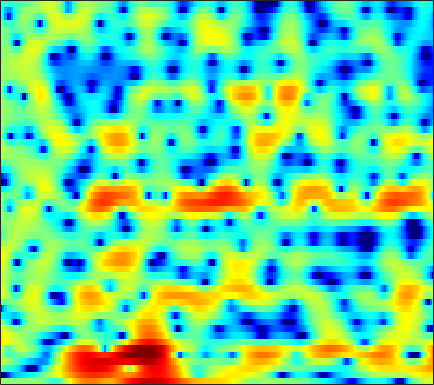

The table this chart was drawn from, first rows:
1.1618, 0.92794, 0.64966, 0.42209, 0.32203, 0.19524, 0.089417, 0.059484, 0.078375, 0.16635, 0.2818, 0.35511, 0.43923, 0.53238, 0.54001, 0.4956, 0.48197, 0.37398, 0.11841, -0.20738, -0.66055, -1.0814, -1.7291, -2.4034
-18.86, -22.66, -16.51, -12.28, -10.32, -8.559, -7.397, -6.769, -6.156, -5.757, -5.477, -5.292, -5.024, -4.704, -4.409, -3.916, -3.303, -2.765, -2.018, -1.229, -0.4221, 0.1625, 0.9411, 1.707
-1.514, -1.941, -2.444, -2.884, -3.236, -3.755, -4.389, -4.971, -5.903, -7.216, -8.985, -10.74, -14.02, -19.65, -27.6, -21.51, -14.57, -11.49, -8.447, -6.097, -4.151, -2.862, -1.294, 0.1653
2.766, 2.232, 1.518, 0.7955, 0.2881, -0.3982, -1.103, -1.642, -2.402, -3.213, -4.069, -4.712, -5.58, -6.391, -6.953, -7.543, -8.136, -8.485, -8.813, -8.961, -8.637, -7.999, -6.433, -4.33
2.41, 0.9536, -0.8866, -2.144, -2.422, -2.058, -1.367, -0.8857, -0.4593, -0.2392, -0.2441, -0.3914, -0.7375, -1.319, -1.886, -2.802, -3.953, -4.888, -6.327, -7.978, -9.551, -9.868, -8.778, -6.363
3.346, 1.663, -0.3952, -1.472, -1.346, -0.4201, 0.6326, 1.282, 1.86, 2.142, 2.132, 1.953, 1.527, 0.8957, 0.2941, -0.6379, -1.78, -2.762, -4.096, -5.467, -6.629, -7.155, -7.251, -6.412
5.524, 4.961, 4.282, 3.716, 3.368, 3, 2.69, 2.478, 2.179, 1.817, 1.376, 0.9735, 0.3083, -0.5159, -1.257, -2.453, -3.941, -5.281, -7.427, -10.13, -13.57, -16.46, -18.02, -15.55
5.282, 4.817, 4.215, 3.63, 3.223, 2.726, 2.28, 1.984, 1.64, 1.33, 1.014, 0.752, 0.3563, -0.1209, -0.5297, -1.166, -1.893, -2.512, -3.407, -4.367, -5.316, -5.965, -6.77, -7.508
3.906, 3.264, 2.351, 1.414, 0.7183, -0.09695, -0.6984, -0.9443, -0.9624, -0.716, -0.3026, 0.04443, 0.4572, 0.7744, 0.9266, 1.01, 0.9855, 0.8729, 0.6332, 0.3085, -0.08077, -0.4216, -0.9363, -1.53
0.275, -0.5942, -1.96, -3.732, -5.494, -8.754, -13.87, -17.49, -12.46, -7.586, -4.445, -2.746, -1.048, 0.1927, 0.8758, 1.553, 1.991, 2.188, 2.328, 2.343, 2.255, 2.126, 1.903, 1.665
-4.876, -5.01, -5.136, -5.405, -5.741, -6.273, -6.655, -6.54, -5.707, -4.298, -2.739, -1.655, -0.4207, 0.5748, 1.163, 1.744, 2.124, 2.292, 2.384, 2.339, 2.187, 2.027, 1.774, 1.51
-12.79, -8.915, -5.966, -4.206, -3.32, -2.43, -1.7, -1.189, -0.5157, 0.1709, 0.8505, 1.348, 1.935, 2.392, 2.634, 2.834, 2.844, 2.743, 2.438, 1.949, 1.326, 0.7927, 0.01796, -0.7742
-1.385, -1.259, -0.9384, -0.5933, -0.3435, -0.04212, 0.2948, 0.576, 1.025, 1.546, 2.097, 2.482, 2.942, 3.264, 3.382, 3.343, 3.047, 2.636, 1.813, 0.6769, -0.8115, -2.161, -4.255, -6.498
3.361, 2.772, 1.888, 0.8341, -0.05566, -1.286, -2.311, -2.601, -2.075, -0.8067, 0.6266, 1.591, 2.617, 3.317, 3.615, 3.708, 3.442, 2.978, 2, 0.525, -1.607, -3.72, -7.564, -13.54
4.027, 3.236, 1.884, 0.08936, -1.688, -4.984, -10.06, -14.18, -9.954, -5, -1.871, -0.2186, 1.357, 2.39, 2.895, 3.226, 3.225, 3.004, 2.441, 1.561, 0.4387, -0.5384, -1.954, -3.27
2.729, 2.203, 1.351, 0.3621, -0.4233, -1.399, -2.139, -2.415, -2.325, -1.801, -1.052, -0.4534, 0.2983, 0.9266, 1.28, 1.597, 1.714, 1.683, 1.481, 1.132, 0.6665, 0.2467, -0.3333, -0.8956
2.572, 2.146, 1.473, 0.7374, 0.1846, -0.4862, -0.9957, -1.236, -1.34, -1.212, -0.8757, -0.5557, -0.08499, 0.3744, 0.6781, 1.01, 1.223, 1.308, 1.304, 1.178, 0.9124, 0.6459, 0.2122, -0.3092
3.606, 2.961, 1.912, 0.6722, -0.3556, -1.763, -2.999, -3.582, -3.722, -3.192, -2.305, -1.57, -0.6557, 0.141, 0.6428, 1.188, 1.591, 1.801, 1.965, 1.97, 1.821, 1.604, 1.152, 0.4896
4.944, 4.099, 2.651, 0.7085, -1.19, -4.711, -10.59, -20.66, -15.44, -8.107, -4.656, -3.026, -1.507, -0.4553, 0.158, 0.8254, 1.393, 1.758, 2.155, 2.424, 2.525, 2.448, 2.123, 1.51
4.905, 4.322, 3.347, 2.113, 1.035, -0.5503, -2.084, -2.93, -3.404, -3.268, -2.949, -2.819, -2.877, -3.103, -3.24, -3.096, -2.397, -1.593, -0.4197, 0.614, 1.369, 1.718, 1.883, 1.711
3.039, 3.046, 2.934, 2.663, 2.365, 1.866, 1.298, 0.8271, 0.1557, -0.633, -1.671, -2.71, -4.72, -7.98, -12.27, -27.9, -12.87, -7.89, -4.062, -1.688, -0.1543, 0.6101, 1.24, 1.485
-0.5867, 0.2779, 1.113, 1.65, 1.866, 1.964, 1.867, 1.678, 1.269, 0.6789, -0.1165, -0.8408, -1.971, -3.183, -3.983, -4.492, -4.101, -3.351, -2.155, -1.049, -0.1987, 0.2855, 0.7022, 0.8835
-2.695, -1.462, -0.2397, 0.6177, 1.077, 1.482, 1.689, 1.733, 1.665, 1.477, 1.183, 0.911, 0.5251, 0.1538, -0.07574, -0.2772, -0.3455, -0.3129, -0.2087, -0.09095, 0.0009888, 0.025, -0.04656, -0.2187
-1.392, -0.7631, -0.03384, 0.5517, 0.9188, 1.301, 1.581, 1.727, 1.848, 1.883, 1.848, 1.774, 1.625, 1.433, 1.274, 1.04, 0.7941, 0.5963, 0.3173, 0.01669, -0.3086, -0.6013, -1.032, -1.551
0.1699, 0.2797, 0.435, 0.6269, 0.7893, 1.052, 1.34, 1.565, 1.837, 2.049, 2.189, 2.232, 2.201, 2.058, 1.88, 1.547, 1.113, 0.7219, 0.1369, -0.4946, -1.164, -1.655, -2.269, -2.877
1.107, 0.5596, -0.1211, -0.5536, -0.622, -0.3153, 0.3173, 0.8734, 1.601, 2.216, 2.649, 2.857, 2.973, 2.896, 2.701, 2.251, 1.572, 0.9072, -0.2172, -1.564, -3.011, -3.947, -4.768, -4.91
1.368, -0.472, -3.776, -8.076, -9.407, -6.017, -2.519, -0.6349, 1.152, 2.332, 3.1, 3.462, 3.718, 3.766, 3.66, 3.295, 2.596, 1.784, 0.1997, -2.274, -6.203, -11.38, -24.33, -10.63
1.576, 0.01677, -2.324, -4.49, -5.07, -3.962, -2.09, -0.9218, 0.1729, 0.7741, 1.02, 1.08, 1.151, 1.354, 1.604, 1.934, 2.075, 1.955, 1.433, 0.5002, -0.7531, -1.603, -2.216, -1.899
0.5424, -0.05024, -0.6113, -0.9191, -0.9569, -0.8229, -0.6398, -0.588, -0.8583, -1.682, -3.423, -5.405, -8.419, -7.697, -4.88, -1.692, 0.4627, 1.527, 2.381, 2.765, 2.811, 2.712, 2.471, 2.173
-5.354, -5.385, -4.805, -3.74, -2.901, -1.912, -1.234, -0.9604, -1.007, -1.597, -2.821, -4.067, -5.483, -4.956, -3.242, -0.7342, 1.238, 2.334, 3.332, 3.891, 4.112, 4.05, 3.726, 3.107
-21.26, -27.01, -15.92, -10.01, -7.206, -4.584, -2.777, -1.841, -0.9824, -0.4868, -0.1793, -0.01813, 0.2709, 0.7253, 1.179, 1.879, 2.568, 3.007, 3.445, 3.664, 3.645, 3.473, 3.005, 2.241
-12.66, -11.9, -10.12, -7.805, -6.144, -4.207, -2.647, -1.702, -0.6994, 0.07011, 0.6567, 1.019, 1.43, 1.808, 2.07, 2.371, 2.624, 2.766, 2.873, 2.864, 2.698, 2.474, 2.012, 1.354
-5.823, -5.352, -4.601, -3.718, -3.01, -2.077, -1.236, -0.6635, -0.01563, 0.5226, 0.9383, 1.196, 1.461, 1.649, 1.75, 1.843, 1.881, 1.883, 1.845, 1.747, 1.597, 1.44, 1.153, 0.7653
-1.605, -1.453, -1.184, -0.8674, -0.6091, -0.249, 0.09658, 0.3296, 0.6018, 0.8076, 0.9526, 1.011, 1.02, 0.9485, 0.8539, 0.6859, 0.4857, 0.3304, 0.1438, 0.02771, 0.001756, 0.01887, 0.08114, 0.1289
1.093, 1.009, 0.92, 0.859, 0.8286, 0.8107, 0.8218, 0.8274, 0.8256, 0.7764, 0.6709, 0.53, 0.2675, -0.09332, -0.4436, -1.035, -1.733, -2.295, -2.97, -3.317, -3.151, -2.68, -1.789, -0.85
2.494, 2.074, 1.492, 0.9734, 0.6721, 0.4019, 0.2617, 0.2107, 0.1266, -0.01059, -0.2624, -0.512, -0.9356, -1.469, -1.983, -2.916, -4.311, -5.85, -8.988, -13.86, -13.11, -8.684, -4.428, -1.591
2.016, 0.8787, -0.8969, -2.658, -3.571, -3.807, -3.274, -2.795, -2.42, -2.463, -2.899, -3.383, -4.043, -4.463, -4.543, -4.495, -4.646, -5.038, -5.897, -6.507, -5.689, -4.019, -1.526, 0.63
0.657, -1.162, -4.718, -10.98, -21.33, -13.87, -8.109, -6.152, -5.056, -5.288, -6.748, -8.901, -13.96, -17.31, -12.35, -7.574, -4.723, -3.287, -1.891, -0.7558, 0.3082, 1.11, 2.157, 3.102
0.7887, -0.1481, -1.586, -2.995, -3.751, -4.114, -3.958, -3.792, -3.801, -4.241, -5.197, -6.166, -7.403, -7.571, -6.616, -4.63, -2.705, -1.466, -0.09691, 0.976, 1.856, 2.382, 2.941, 3.322
0.8949, 0.588, 0.1158, -0.3684, -0.7039, -1.073, -1.346, -1.514, -1.738, -1.971, -2.183, -2.31, -2.318, -2.091, -1.756, -1.127, -0.3918, 0.1656, 0.8595, 1.426, 1.847, 2.056, 2.201, 2.159
0.7798, 0.7056, 0.5173, 0.2723, 0.07363, -0.1967, -0.4491, -0.6109, -0.7801, -0.8743, -0.8798, -0.8168, -0.6453, -0.3516, -0.07558, 0.3317, 0.7582, 1.052, 1.371, 1.588, 1.655, 1.601, 1.375, 0.976
0.9317, 0.8654, 0.6658, 0.3914, 0.1637, -0.1502, -0.4641, -0.6866, -0.9247, -1.059, -1.042, -0.8833, -0.5089, 0.01441, 0.4623, 1.059, 1.573, 1.871, 2.112, 2.163, 2.003, 1.738, 1.182, 0.4146
1.412, 1.084, 0.5324, -0.05215, -0.4601, -0.9382, -1.396, -1.801, -2.479, -3.236, -3.698, -3.53, -2.451, -0.8831, 0.2948, 1.646, 2.644, 3.151, 3.513, 3.501, 3.149, 2.661, 1.738, 0.4998
1.486, 0.2899, -1.716, -3.689, -4.446, -4.2, -3.6, -3.536, -4.443, -7.177, -14.56, -25.7, -7.79, -2.148, 0.4271, 2.712, 4.139, 4.777, 5.144, 5.012, 4.399, 3.641, 2.218, 0.3261
0.8839, -0.9741, -4.776, -11.07, -13.99, -8.246, -4.64, -3.226, -2.373, -2.213, -2.152, -1.729, -0.4082, 1.292, 2.492, 3.775, 4.603, 4.921, 4.941, 4.521, 3.634, 2.648, 0.8501, -1.604
1.133, 0.3657, -0.7095, -1.549, -1.835, -1.667, -1.117, -0.634, -0.03284, 0.4906, 0.9812, 1.361, 1.89, 2.422, 2.768, 3.1, 3.223, 3.144, 2.787, 2.114, 1.129, 0.1591, -1.42, -3.358
1.266, 1.071, 0.8365, 0.6764, 0.6354, 0.6893, 0.8533, 1.028, 1.291, 1.559, 1.813, 1.98, 2.15, 2.241, 2.239, 2.113, 1.825, 1.488, 0.8682, 0.04193, -0.9733, -1.839, -3.111, -4.433
1.002, 1.102, 1.231, 1.354, 1.45, 1.585, 1.739, 1.862, 2.026, 2.175, 2.288, 2.334, 2.331, 2.22, 2.055, 1.7, 1.169, 0.6472, -0.2235, -1.277, -2.508, -3.502, -4.867, -6.161
0.3401, 0.7149, 1.122, 1.438, 1.625, 1.838, 2.025, 2.156, 2.326, 2.494, 2.627, 2.689, 2.694, 2.575, 2.385, 1.964, 1.323, 0.6799, -0.4277, -1.847, -3.619, -5.18, -7.53, -9.969
-0.4664, 0.197, 0.7802, 1.105, 1.226, 1.313, 1.388, 1.487, 1.723, 2.057, 2.441, 2.714, 2.981, 3.1, 3.052, 2.787, 2.256, 1.656, 0.5567, -0.9625, -3.004, -5.008, -8.637, -14.33
-0.354, 0.1812, 0.4324, 0.2084, -0.2123, -1.024, -1.807, -2.067, -1.666, -0.5767, 0.7268, 1.62, 2.574, 3.213, 3.486, 3.582, 3.381, 3.04, 2.332, 1.326, 0.02734, -1.139, -2.865, -4.61
0.4253, 0.3826, -0.09131, -1.158, -2.469, -5.287, -10.55, -19.69, -13.46, -6.112, -2.372, -0.5475, 1.127, 2.188, 2.696, 3.057, 3.138, 3.057, 2.794, 2.392, 1.878, 1.437, 0.8212, 0.2108
0.6108, 0.292, -0.3572, -1.276, -2.165, -3.518, -4.842, -5.389, -4.986, -3.608, -2.055, -1.043, -0.03012, 0.6154, 0.8758, 1.004, 0.9706, 0.9047, 0.8461, 0.8726, 0.9747, 1.085, 1.212, 1.303
0.4765, 0.0759, -0.4831, -1.011, -1.35, -1.676, -1.801, -1.744, -1.483, -1.066, -0.6407, -0.3999, -0.27, -0.4463, -0.8174, -1.605, -2.621, -3.328, -3.703, -3.098, -1.852, -0.8484, 0.3256, 1.223
-0.46, -1.221, -2.174, -2.807, -2.909, -2.589, -1.907, -1.324, -0.5882, -8.5572e-06, 0.373, 0.4599, 0.2695, -0.3773, -1.238, -3.129, -6.417, -10.87, -34.96, -10.77, -4.778, -2.183, 0.1274, 1.621
-2.75, -4.674, -8.326, -12.8, -12.52, -8.086, -4.688, -2.897, -1.19, -0.06105, 0.6385, 0.9213, 0.9814, 0.6936, 0.2566, -0.6246, -1.718, -2.462, -2.802, -2.048, -0.6179, 0.4993, 1.754, 2.648
-3.216, -4.669, -6.991, -8.893, -8.807, -6.858, -4.616, -3.232, -1.808, -0.7762, -0.07298, 0.2951, 0.6184, 0.7975, 0.8516, 0.8846, 0.9191, 1.001, 1.229, 1.611, 2.086, 2.432, 2.807, 2.981
-2.099, -2.471, -2.955, -3.262, -3.314, -3.131, -2.779, -2.472, -2.096, -1.786, -1.528, -1.344, -1.05, -0.6859, -0.3628, 0.1321, 0.6704, 1.084, 1.624, 2.132, 2.565, 2.817, 3.008, 2.978
